Labelled photos from "data", an image-classification folder in Pazlik19/YoloVision. The possible labels are: latter А, latter Б, latter В, latter Г, latter Д, latter Е, latter Ж, latter З, latter И, latter Й, latter К, latter Л, latter М, latter Н, latter О, latter П, latter Р, latter С, latter Т, latter У, latter Ф, latter Х, latter Ц, latter Ч, latter Щ, latter Ъ, latter Ы, latter Ь, latter Э, latter Ю, latter Я.

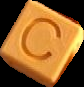
Label: latter С

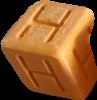
Label: latter Н

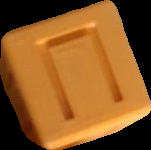
Label: latter П

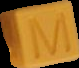
Label: latter М

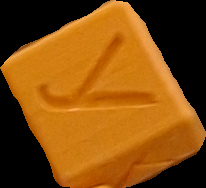
Label: latter У

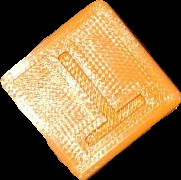
Label: latter Т
